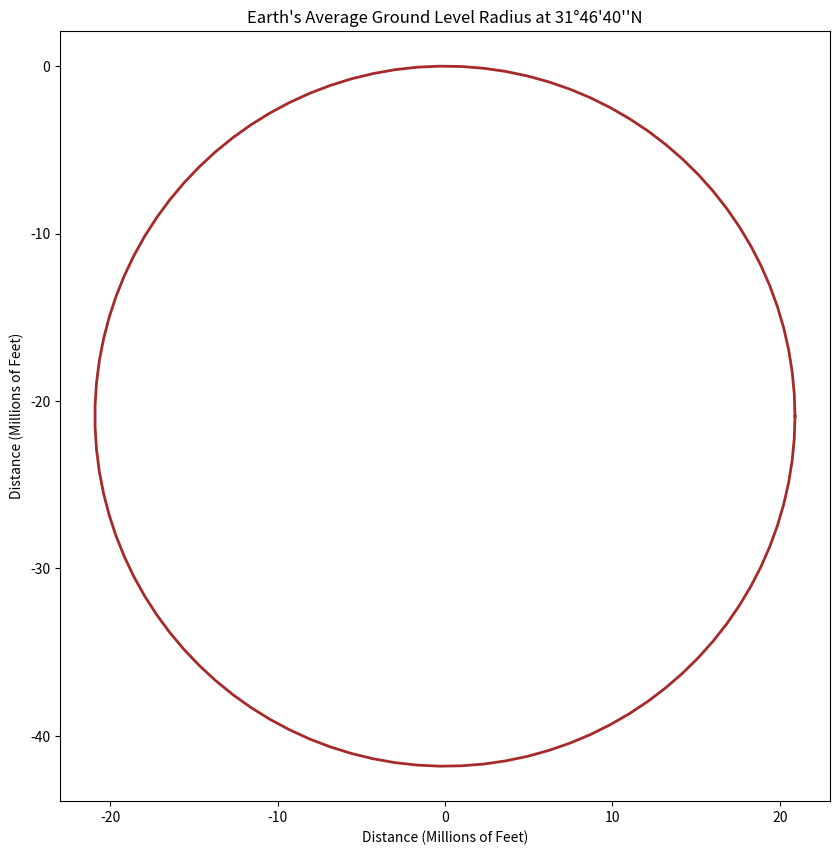

Here is the Python script that generated this plot:
import numpy as np
import matplotlib.pyplot as plt

"""
[redacted]
A python program which represents the earth's average 
radius at ground level at 31°46'40"N Latitude 
(i.e. 20906306.39764 feet).
"""

# Circle parameters
center_x = 0
center_y = -20906306.39764 
radius = 20906306.39764

# Generate points on the circle
theta = np.linspace(0, 2*np.pi, 100)
x = center_x + radius * np.cos(theta)
y = center_y + radius * np.sin(theta)

# Create the plot
fig, ax = plt.subplots(figsize=(10, 10))
ax.set_aspect('equal')
ax.plot(x/1000000, y/1000000, color='brown', linewidth=2)

# Set the axis labels and title
ax.set_xlabel('Distance (Millions of Feet)')
ax.set_ylabel('Distance (Millions of Feet)')
ax.set_title(r"Earth's Average Ground Level Radius at 31°46'40''N")

plt.show()